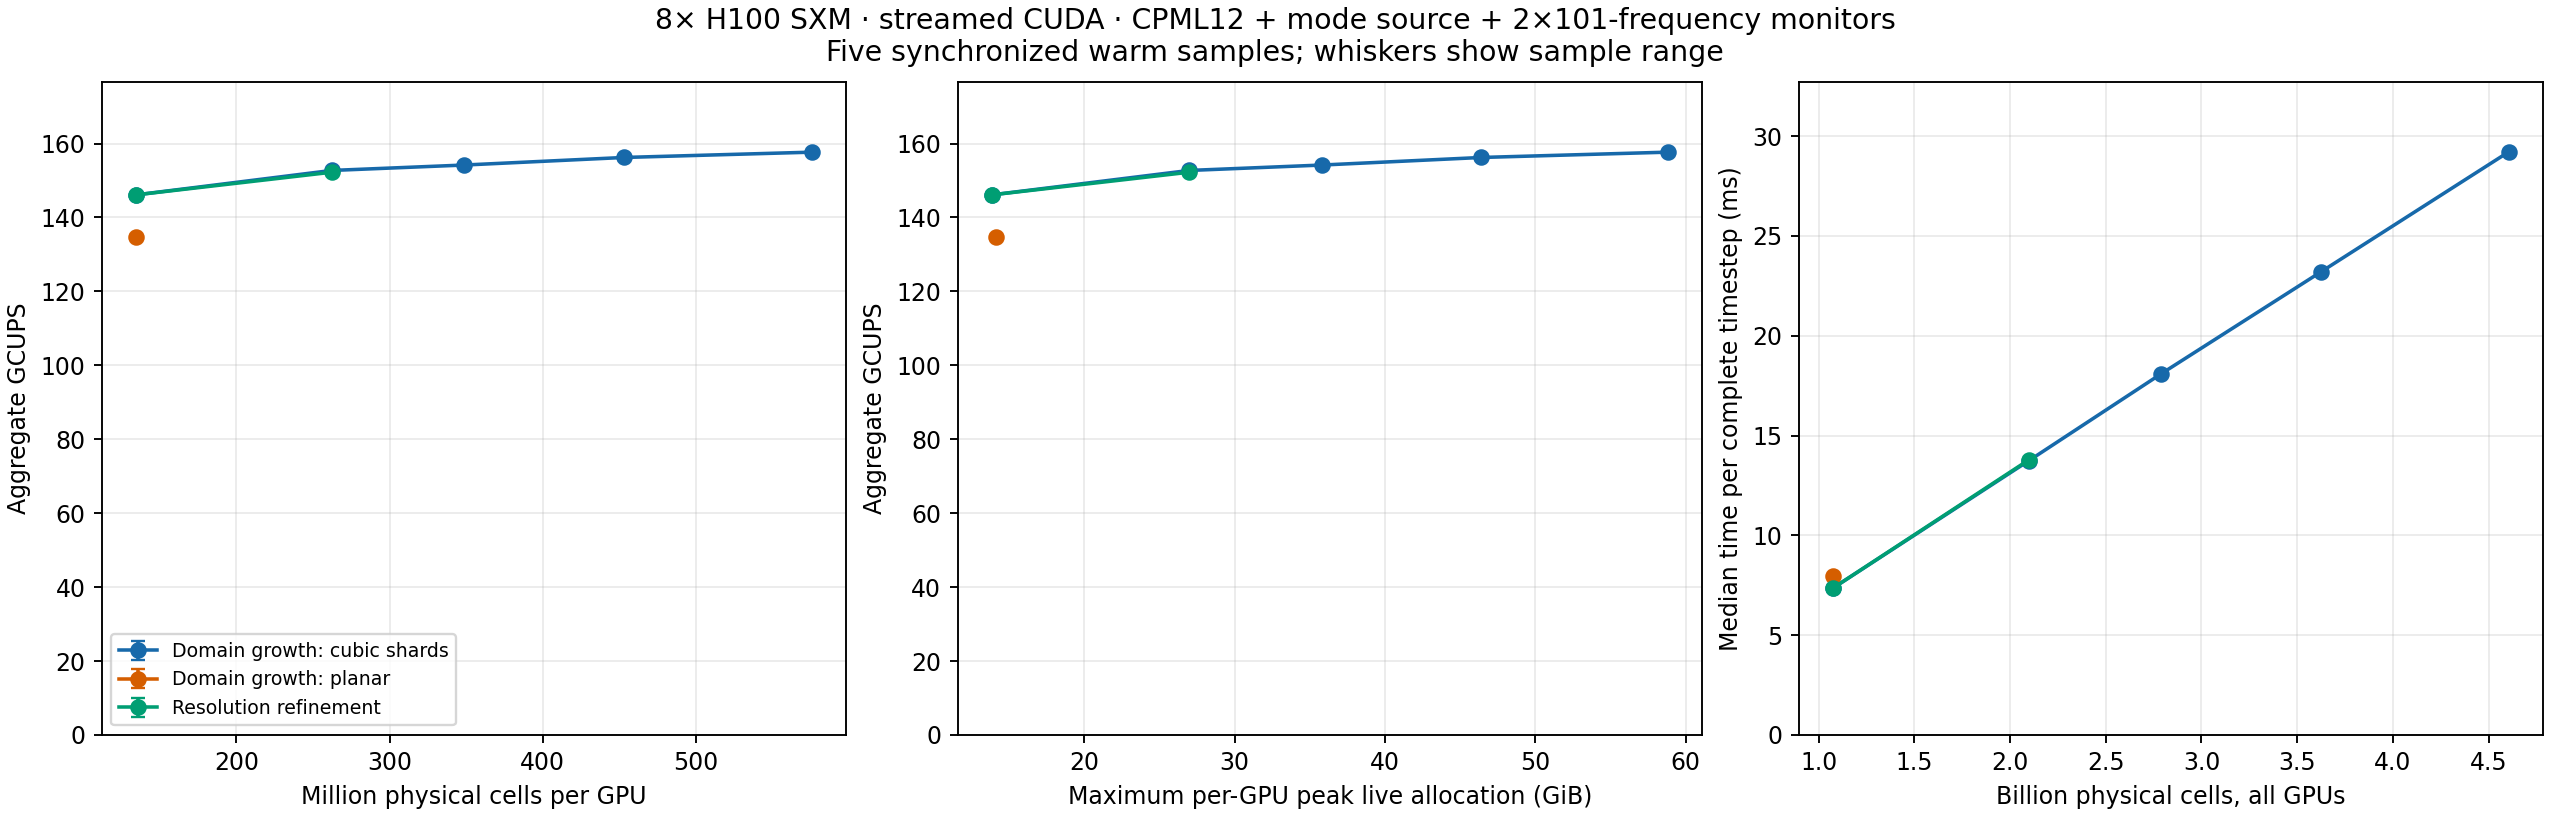

Data behind this chart, as committed beside it:
name, series, shape, resolution_nm, total_cells, cells_per_gpu, gcups, sample_cv_pct, gcups_min, gcups_max, timestep_ms, peak_live_max_gib, timed_live_max_gib, peak_pool_max_gib, sampled_resident_max_gib, setup_s, compile_s, finite, monitor_weight_min
balanced-512, balanced, 512x512x4096, 80.0, 1073741824, 134217728, 146.1, 0.2022, 145.4, 146.1, 7.349, 13.84, 9.616, 16.0, 18.22, 176.5, 28.94, True, 256.0
balanced-640, balanced, 640x640x5120, 80.0, 2097152000, 262144000, 152.7, 0.07046, 152.7, 152.9, 13.73, 26.98, 18.62, 32.0, 77.6, 313.9, 49.97, True, 256.0
refined-640, refined, 640x640x5120, 64.0, 2097152000, 262144000, 152.2, 0.2206, 152.1, 152.9, 13.78, 26.98, 18.62, 32.0, 34.24, 317.4, 48.85, True, 256.0
planar-128, planar, 128x1024x8192, 80.0, 1073741824, 134217728, 134.7, 0.3314, 134, 135.1, 7.974, 14.1, 10.13, 16.0, 18.22, 173.5, 27.52, True, 256.0
balanced-704, balanced, 704x704x5632, 80.0, 2791309312, 348913664, 154.2, 0.1085, 153.9, 154.4, 18.1, 35.84, 24.68, 64.0, 65.86, 445, 60.01, True, 256.0
balanced-768, balanced, 768x768x6144, 80.0, 3623878656, 452984832, 156.2, 0.2554, 155.4, 156.4, 23.2, 46.4, 31.82, 64.0, 66.21, 590.1, 86.9, True, 256.0
balanced-832, balanced, 832x832x6656, 80.0, 4607442944, 575930368, 157.7, 0.08942, 157.5, 157.8, 29.22, 58.82, 40.24, 75.22, 77.6, 652.7, 99.5, True, 256.0
